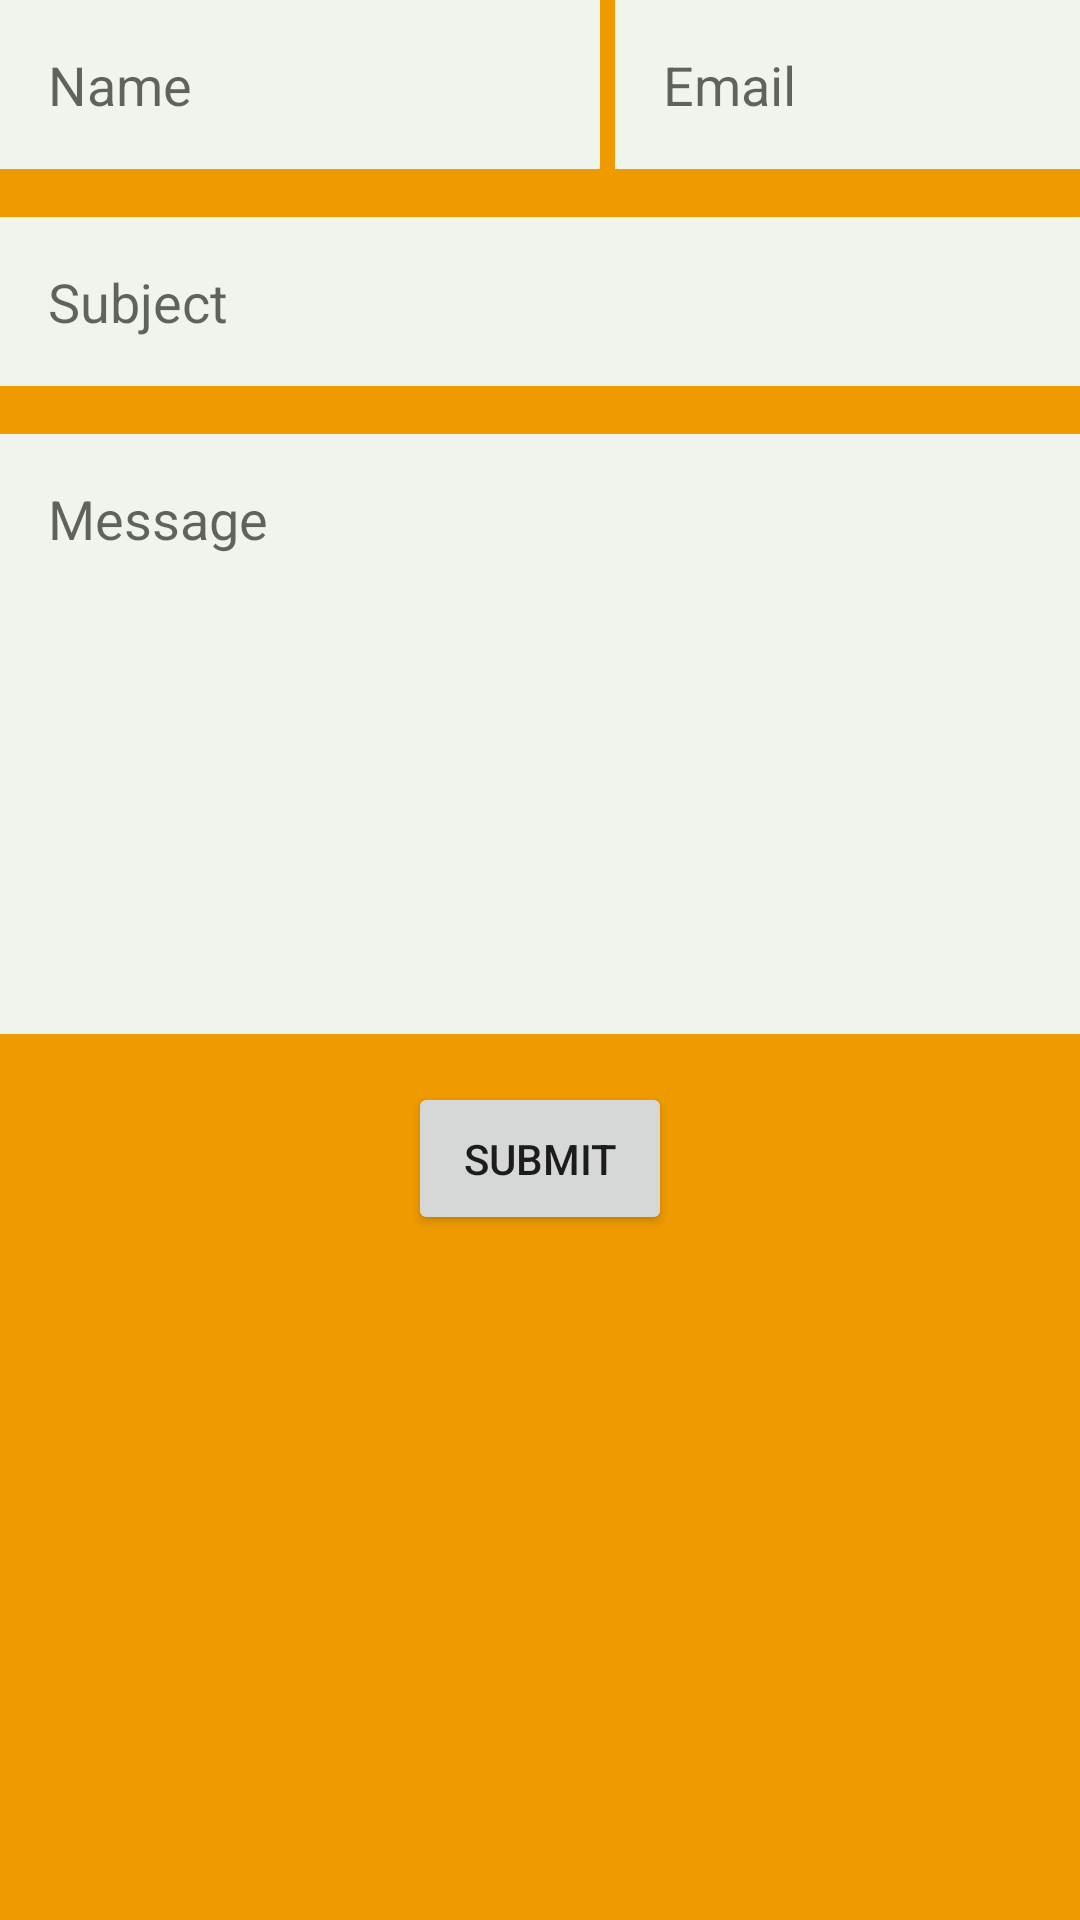

Here is an Android app screen rendered from its layout file. Give the layout XML and the strings, colors and styles it references.
<!-- AndroidManifest.xml: application theme Theme.TimeToLearn -->
<!-- res/layout/activity_relative_layout.xml -->
<?xml version="1.0" encoding="utf-8"?>
<RelativeLayout xmlns:android="http://schemas.android.com/apk/res/android"
    android:layout_width="match_parent"
    android:layout_height="match_parent"
    android:background="#ef9b00"
    android:orientation="vertical">
    <EditText
        android:id="@+id/name"
        android:layout_width="200dp"
        android:layout_height="wrap_content"
        android:background="#f8eff8f3"
        android:hint="Name"
        android:padding="16dp" />
    <EditText
        android:id="@+id/email"
        android:layout_width="180dp"
        android:layout_height="wrap_content"
        android:background="#f8eff8f3"
        android:hint="Email"
        android:padding="16dp"
        android:layout_marginStart="5dp"
        android:layout_toEndOf="@+id/name" />
    <EditText
        android:id="@+id/subject"
        android:layout_width="match_parent"
        android:layout_height="wrap_content"
        android:layout_below="@+id/name"
        android:layout_marginTop="16dp"
        android:background="#f8eff8f3"
        android:hint="Subject"
        android:padding="16dp" />
    <EditText
        android:id="@+id/message"
        android:layout_width="match_parent"
        android:layout_height="200dp"
        android:layout_below="@+id/subject"
        android:layout_marginTop="16dp"
        android:background="#f8eff8f3"
        android:gravity="top"
        android:hint="Message"
        android:padding="16dp" />
    <Button
        android:id="@+id/submit"
        android:layout_width="wrap_content"
        android:layout_height="wrap_content"
        android:layout_below="@+id/message"
        android:layout_centerHorizontal="true"
        android:layout_marginTop="16dp"
        android:padding="16dp"
        android:text="Submit" />
</RelativeLayout>
<!-- resources referenced by this layout -->
<resources>
  <style name="Theme.TimeToLearn" parent="Theme.MaterialComponents.DayNight.DarkActionBar">
          
          <item name="colorPrimary">@color/purple_500</item>
          <item name="colorPrimaryVariant">@color/purple_700</item>
          <item name="colorOnPrimary">@color/white</item>
          
          <item name="colorSecondary">@color/teal_200</item>
          <item name="colorSecondaryVariant">@color/teal_700</item>
          <item name="colorOnSecondary">@color/black</item>
          
          <item name="android:statusBarColor" tools:targetApi="21">?attr/colorPrimaryVariant</item>
          
      </style>
  <!-- not gathered from this repository: default colours our renderer supplied (Android Studio template values) -->
  <color name="purple_500">#FF6200EE</color>
  <color name="purple_700">#FF3700B3</color>
  <color name="teal_200">#FF03DAC5</color>
  <color name="teal_700">#FF018786</color>
  <color name="black">#FF000000</color>
  <color name="white">#FFFFFFFF</color>
</resources>
